Dataset: Final_Spinach_NPK_Dataset_Clean (GitHub, rajsinghkog/hydrophonic_system). Classes: healthy, nitrogen deficiency, phosphorus deficiency, potassium deficiency.

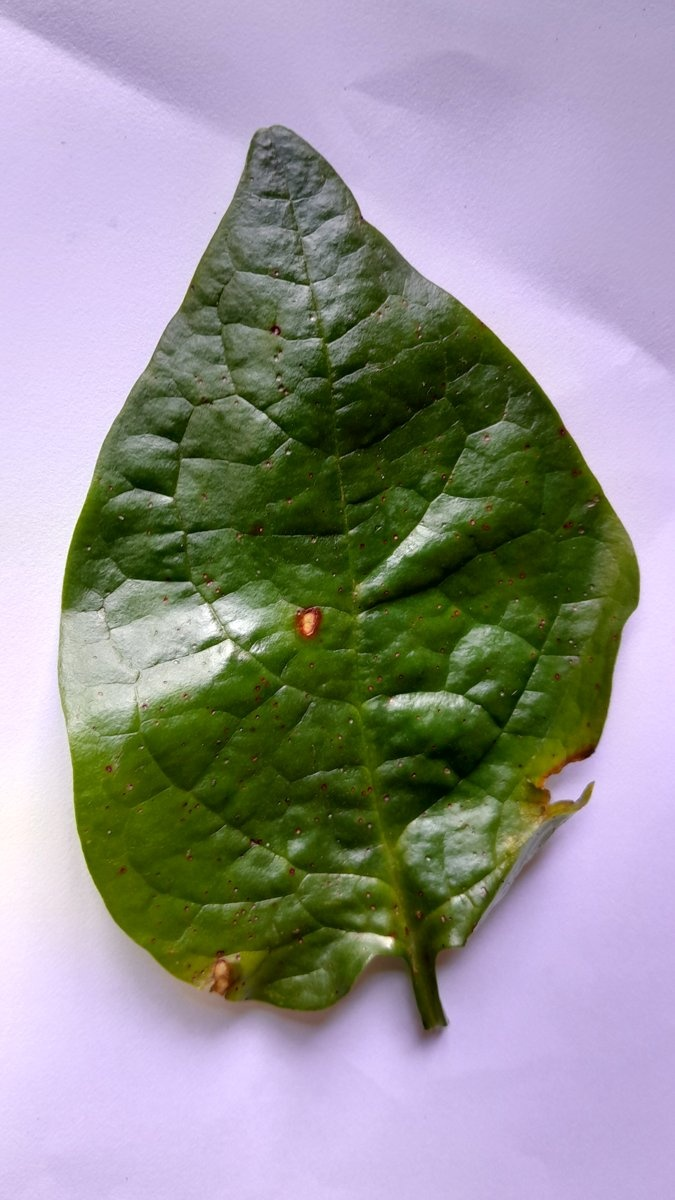
Label: phosphorus deficiency

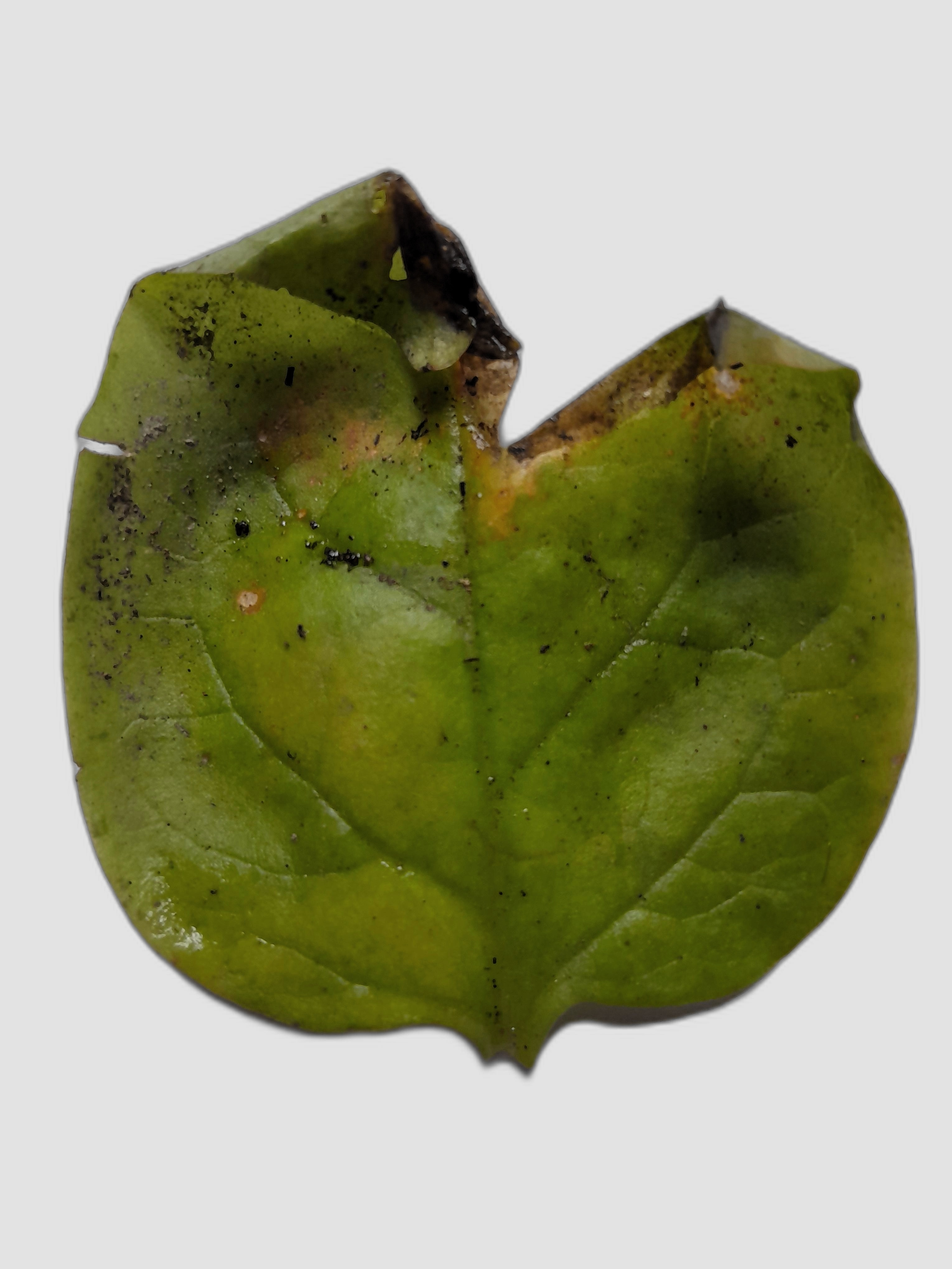
Label: nitrogen deficiency

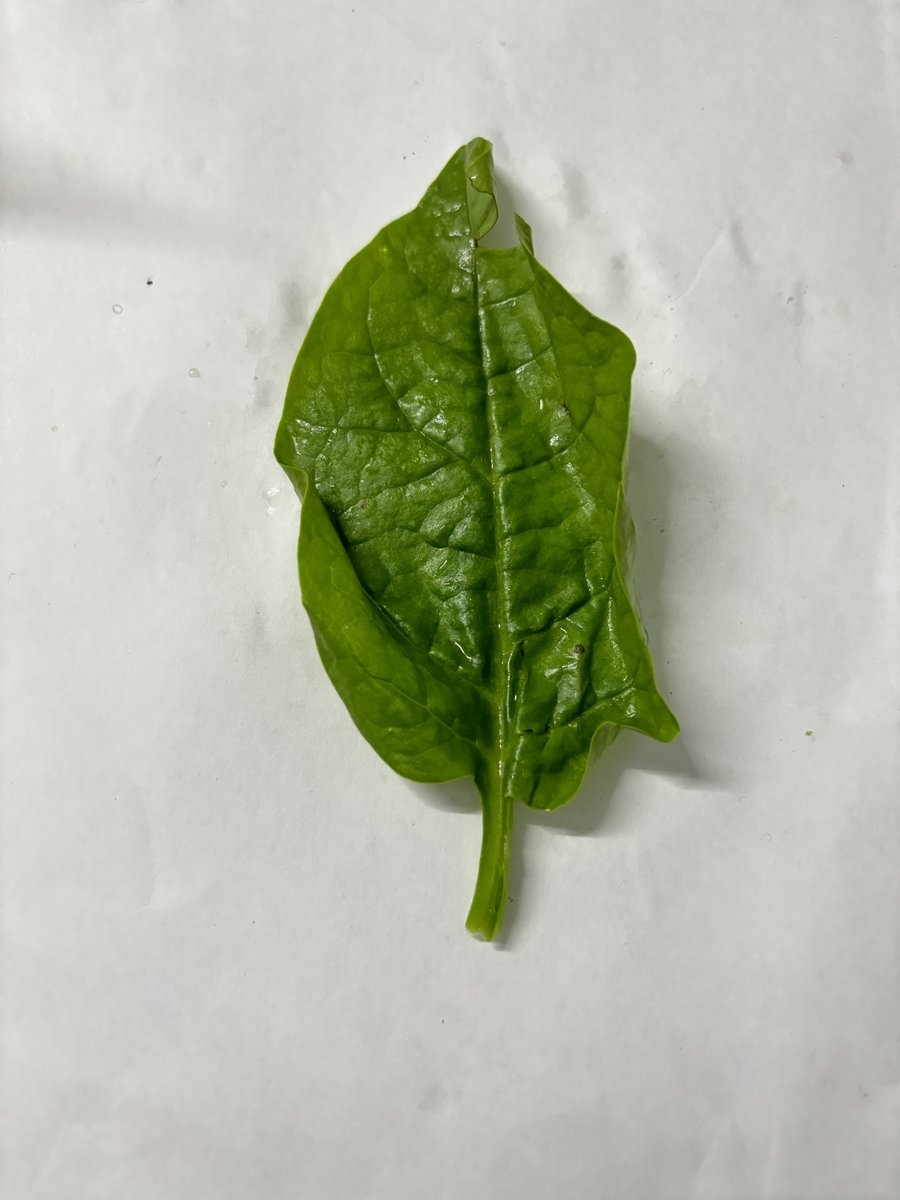
Label: healthy

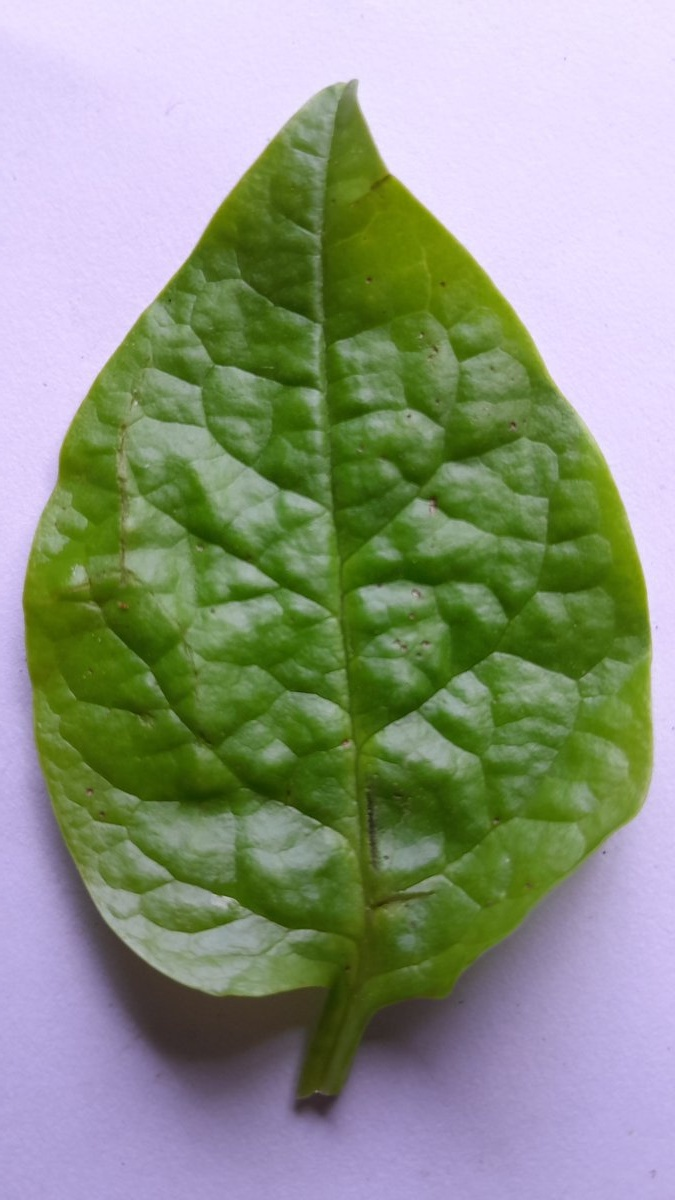
Label: phosphorus deficiency

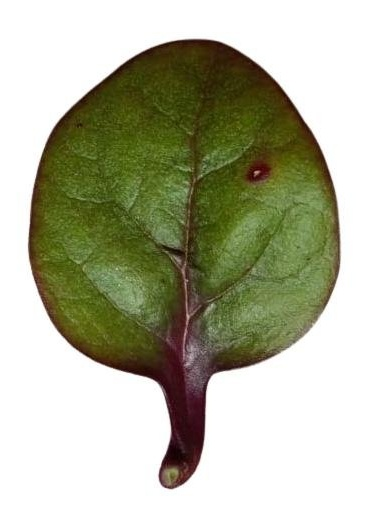
Label: potassium deficiency

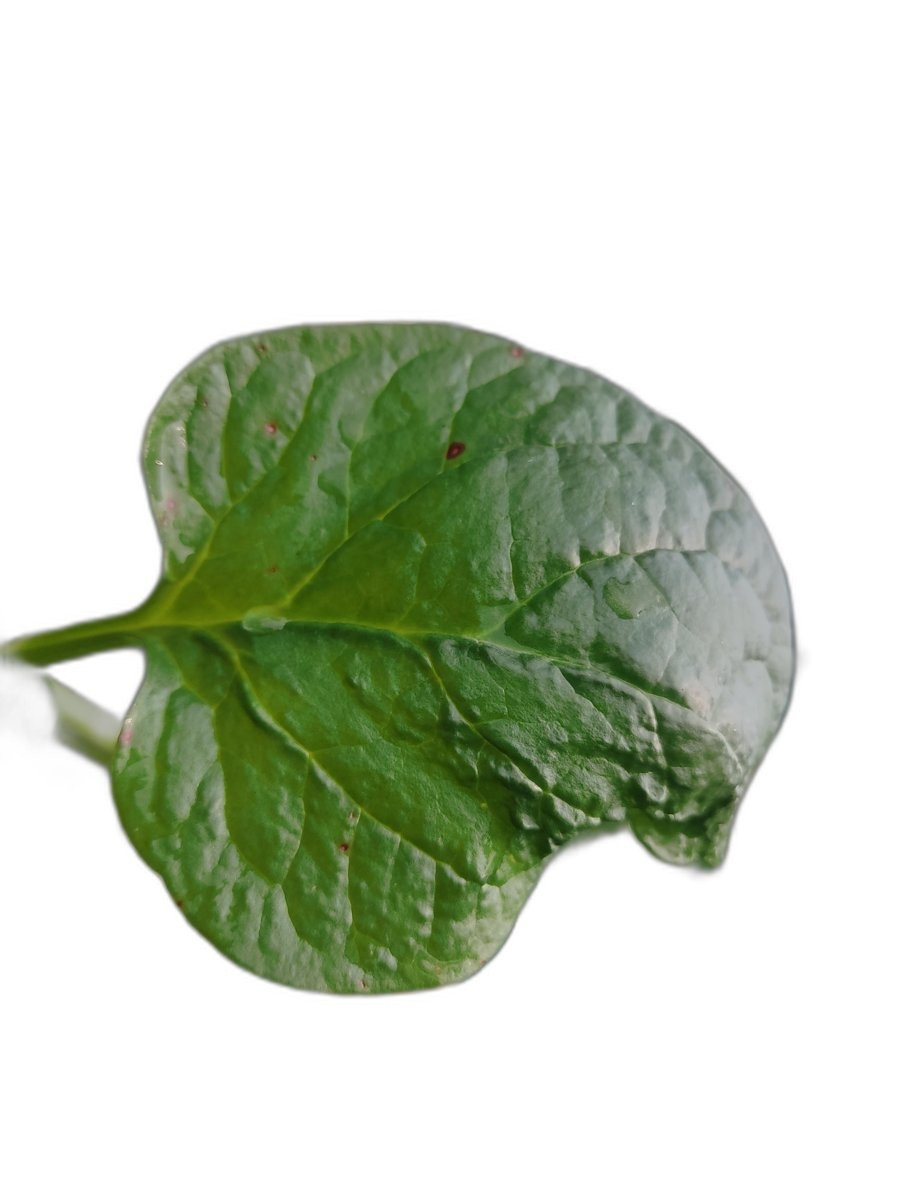
Label: healthy
